Image classification data set "Food-13categories" (YiYunKung/Food-13categories on GitHub). Class labels (13): beef noodles, box lunch, brunch platter, cake, curry rice, fried rice, hotpot, omelette rice, pasta, pizza, ramen, soft serve, steak.

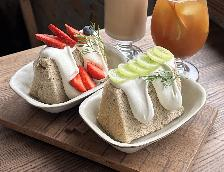
Label: cake

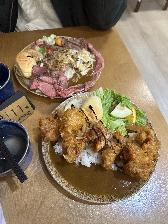
Label: curry rice

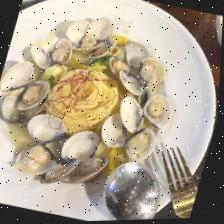
Label: pasta

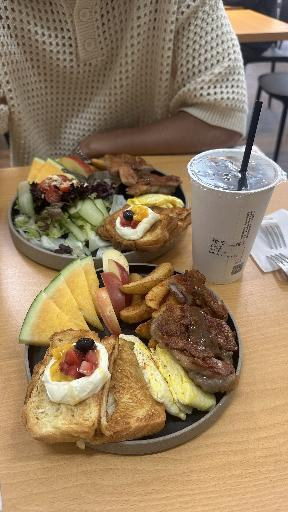
Label: brunch platter

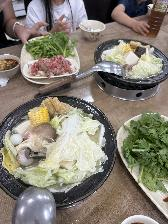
Label: hotpot

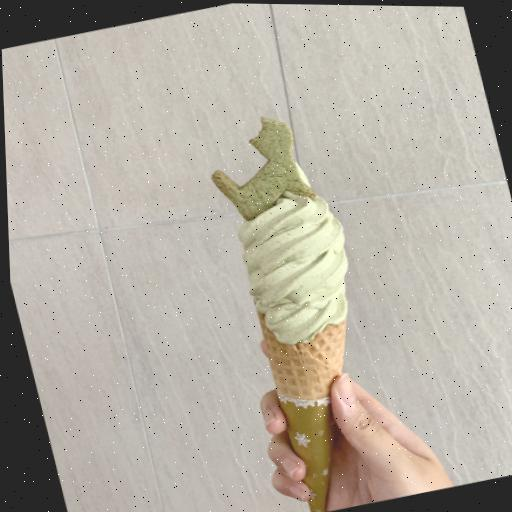
Label: soft serve
